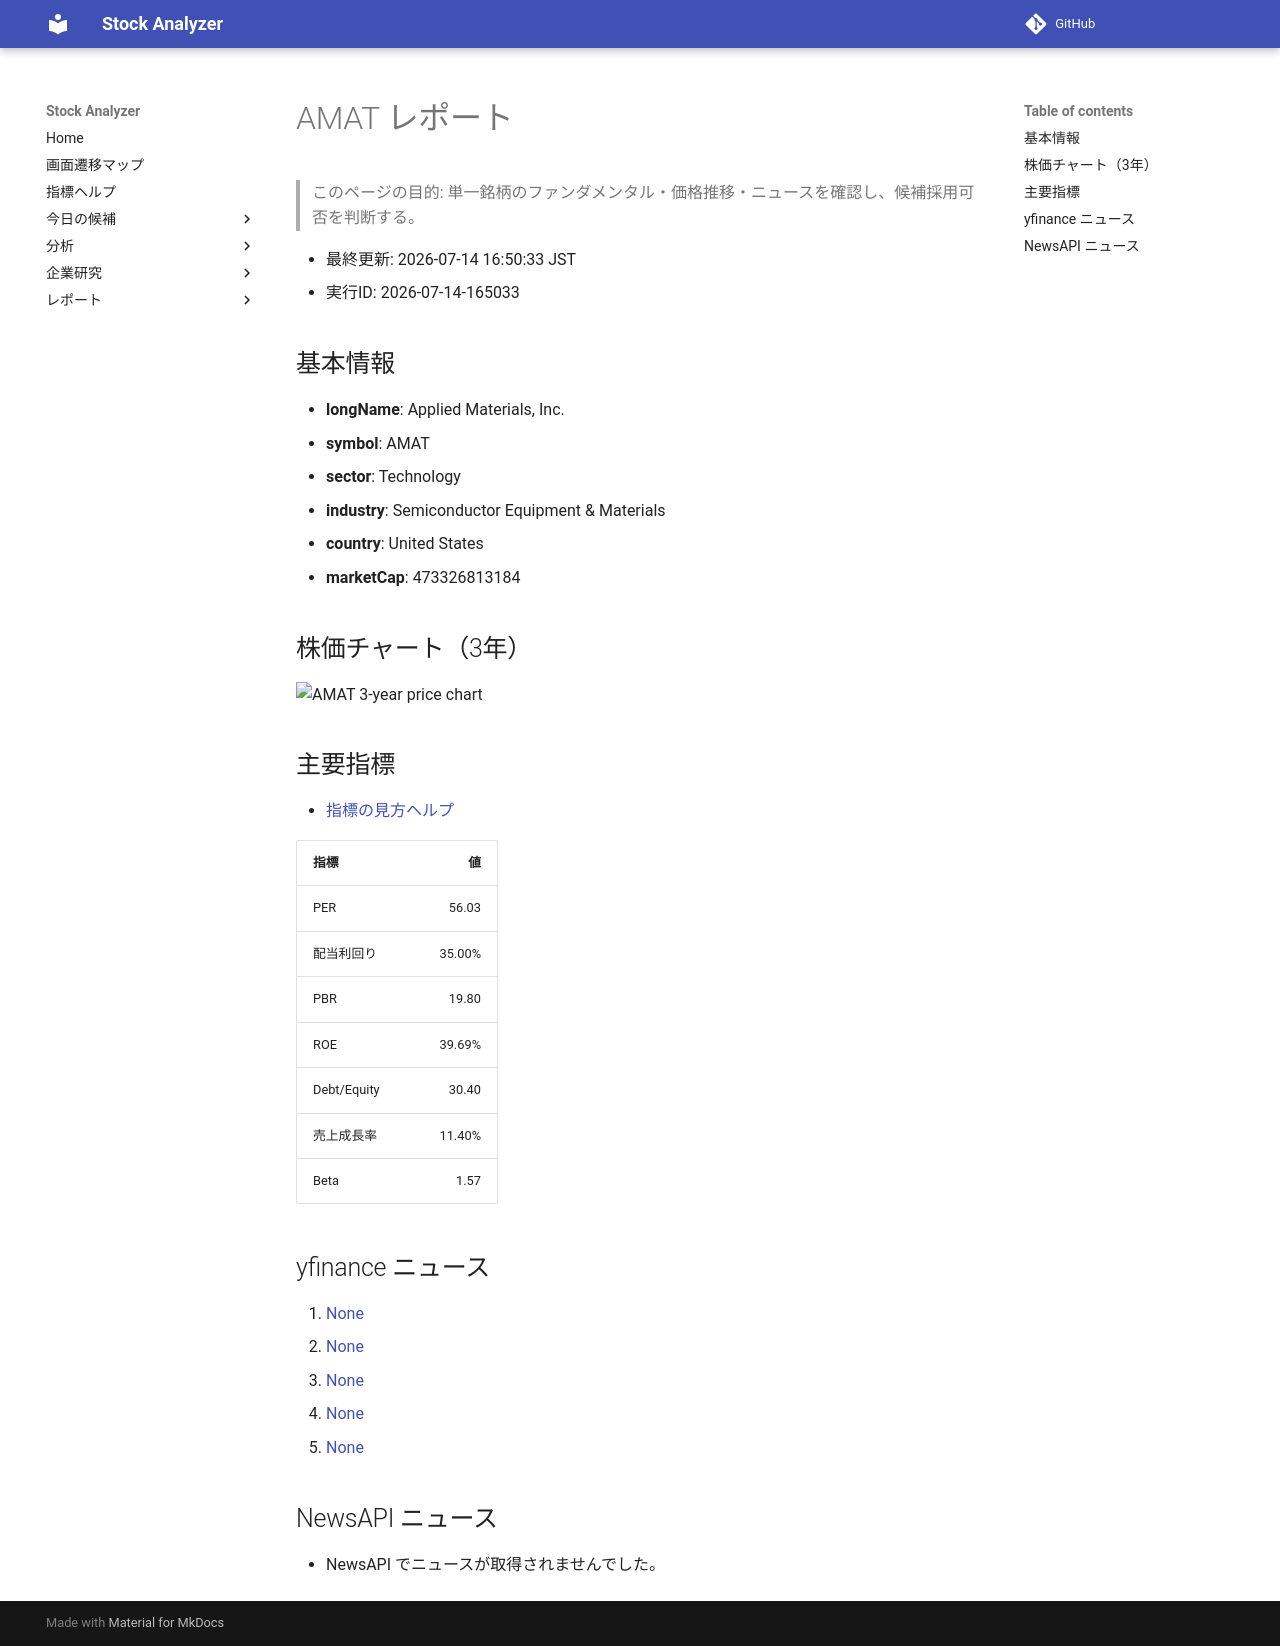

repository: Yumi-note/Making-APP · page: reports/2026-07-14/165033/AMAT/index.html · generator: mkdocs

# AMAT レポート

> このページの目的: 単一銘柄のファンダメンタル・価格推移・ニュースを確認し、候補採用可否を判断する。

- 最終更新: 2026-07-14 16:50:33 JST
- 実行ID: 2026-07-14-165033

## 基本情報

- **longName**: Applied Materials, Inc.
- **symbol**: AMAT
- **sector**: Technology
- **industry**: Semiconductor Equipment & Materials
- **country**: United States
- **marketCap**: 473326813184

## 株価チャート（3年）

![AMAT 3-year price chart](AMAT_3y.png)

## 主要指標

- [指標の見方ヘルプ](../../../../indicators.md)

| 指標 | 値 |
|---|---:|
| PER | 56.03 |
| 配当利回り | 35.00% |
| PBR | 19.80 |
| ROE | 39.69% |
| Debt/Equity | 30.40 |
| 売上成長率 | 11.40% |
| Beta | 1.57 |

## yfinance ニュース

1. [None](None)
2. [None](None)
3. [None](None)
4. [None](None)
5. [None](None)

## NewsAPI ニュース

- NewsAPI でニュースが取得されませんでした。
